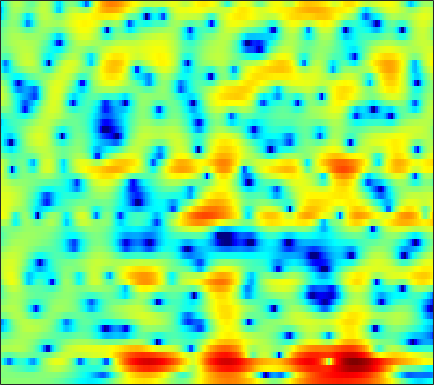

The file beside this chart, header and first rows:
0.39476, 0.36894, 0.36116, 0.3929, 0.43354, 0.48309, 0.509, 0.51284, 0.5166, 0.49323, 0.45906, 0.43088, 0.39357, 0.36376, 0.34829, 0.32982, 0.309, 0.2812, 0.23196, 0.17036, 0.081341, -0.00039645, -0.14043, -0.31468
-0.09365, -0.01933, 0.04502, 0.07294, 0.07572, 0.06005, 0.02893, -0.003876, -0.05065, -0.09774, -0.1317, -0.1431, -0.14, -0.1188, -0.08718, -0.02473, 0.05084, 0.1138, 0.1985, 0.276, 0.3341, 0.3611, 0.3708, 0.3429
0.4659, 0.2235, -0.1155, -0.4588, -0.6998, -1.004, -1.287, -1.508, -1.836, -2.216, -2.642, -2.979, -3.394, -3.652, -3.67, -3.373, -2.721, -2.083, -1.162, -0.2485, 0.5723, 1.104, 1.683, 2.114
-2.802, -4.69, -8.127, -12.21, -12.76, -9.478, -6.545, -5.079, -3.923, -3.507, -3.727, -4.322, -5.743, -7.893, -9.723, -10.41, -7.854, -5.475, -2.767, -0.6765, 0.9398, 1.902, 2.916, 3.668
-0.4256, -0.8711, -1.427, -1.764, -1.793, -1.545, -1.111, -0.7576, -0.3816, -0.1712, -0.1288, -0.207, -0.4224, -0.7202, -0.9586, -1.255, -1.488, -1.615, -1.715, -1.717, -1.585, -1.351, -0.868, -0.1937
1.51, 1.654, 1.812, 1.937, 2.016, 2.101, 2.155, 2.175, 2.147, 2.038, 1.839, 1.611, 1.191, 0.6285, 0.09601, -0.8003, -1.964, -3.079, -5.034, -7.884, -12.62, -19.71, -19.69, -10.78
0.1708, 0.4263, 0.738, 1.014, 1.198, 1.413, 1.583, 1.679, 1.748, 1.744, 1.66, 1.534, 1.284, 0.9343, 0.6049, 0.07057, -0.5548, -1.073, -1.796, -2.497, -3.059, -3.333, -3.426, -3.201
-2.223, -1.949, -1.501, -0.9848, -0.5745, -0.0323, 0.4675, 0.7998, 1.169, 1.449, 1.632, 1.706, 1.724, 1.654, 1.547, 1.342, 1.079, 0.8489, 0.5133, 0.1622, -0.1882, -0.4463, -0.7741, -1.081
-8.466, -7.926, -6.308, -4.418, -3.099, -1.587, -0.3658, 0.3732, 1.155, 1.733, 2.135, 2.34, 2.502, 2.554, 2.534, 2.444, 2.287, 2.132, 1.878, 1.563, 1.177, 0.8314, 0.2766, -0.4108
-10.79, -9.911, -7.077, -4.363, -2.71, -0.9905, 0.281, 0.9959, 1.683, 2.115, 2.33, 2.376, 2.322, 2.172, 2.034, 1.85, 1.694, 1.604, 1.512, 1.42, 1.278, 1.115, 0.7754, 0.2331
-0.6848, -0.4657, -0.01391, 0.5469, 0.9832, 1.495, 1.869, 2.031, 2.057, 1.843, 1.367, 0.8347, -0.1121, -1.273, -2.205, -3.273, -3.725, -3.501, -2.665, -1.628, -0.7046, -0.1532, 0.3576, 0.6143
1.073, 1.34, 1.675, 1.962, 2.127, 2.251, 2.241, 2.12, 1.768, 1.156, 0.2369, -0.7127, -2.422, -4.855, -7.437, -12.63, -17.38, -13.04, -7.922, -4.765, -2.658, -1.518, -0.413, 0.3491
-0.138, 0.327, 0.8607, 1.282, 1.508, 1.688, 1.711, 1.615, 1.338, 0.8885, 0.269, -0.2959, -1.162, -2.084, -2.737, -3.409, -3.701, -3.617, -3.173, -2.507, -1.773, -1.241, -0.6111, -0.07601
-1.835, -0.9723, 0.005018, 0.7605, 1.181, 1.545, 1.688, 1.666, 1.488, 1.167, 0.7386, 0.3785, -0.1159, -0.585, -0.885, -1.211, -1.421, -1.502, -1.526, -1.465, -1.361, -1.249, -1.044, -0.7961
-2.349, -0.8367, 0.7349, 1.836, 2.394, 2.811, 2.881, 2.735, 2.299, 1.642, 0.8403, 0.2281, -0.5054, -1.034, -1.278, -1.431, -1.48, -1.52, -1.656, -1.891, -2.263, -2.6, -3.001, -3.151
0.1709, 1.685, 3.204, 4.219, 4.659, 4.836, 4.555, 4.022, 2.846, 1.082, -1.371, -3.727, -7.112, -8.416, -7.178, -5.047, -3.569, -2.953, -2.707, -3.127, -4.252, -5.769, -9.298, -16.35
2.035, 2.962, 3.906, 4.499, 4.702, 4.624, 4.131, 3.46, 2.15, 0.3031, -2.131, -4.301, -7.128, -8.361, -7.878, -6.649, -5.692, -5.243, -4.922, -4.957, -5.226, -5.547, -6.011, -6.183
2.63, 3.174, 3.724, 4.05, 4.125, 4, 3.59, 3.103, 2.225, 1.091, -0.2314, -1.301, -2.772, -4.239, -5.335, -6.81, -8.292, -9.224, -9.765, -9.189, -7.973, -6.942, -5.64, -4.509
2.652, 3.07, 3.501, 3.769, 3.855, 3.802, 3.556, 3.244, 2.641, 1.843, 0.8465, -0.04525, -1.44, -3.141, -4.693, -7.34, -11.05, -15.2, -20.86, -15.12, -10.36, -8.032, -5.835, -4.264
1.572, 2.043, 2.549, 2.912, 3.086, 3.183, 3.129, 2.981, 2.648, 2.162, 1.518, 0.9368, 0.0345, -1.004, -1.856, -3.03, -4.153, -4.829, -5.308, -5.224, -4.74, -4.231, -3.546, -2.951
-0.1179, 0.4753, 1.136, 1.65, 1.94, 2.207, 2.338, 2.351, 2.272, 2.077, 1.779, 1.503, 1.065, 0.5809, 0.1988, -0.3048, -0.7666, -1.054, -1.359, -1.546, -1.649, -1.7, -1.754, -1.849
-1.599, -0.9078, -0.1264, 0.4935, 0.8641, 1.241, 1.498, 1.628, 1.718, 1.727, 1.67, 1.584, 1.424, 1.222, 1.055, 0.8162, 0.5825, 0.41, 0.1773, -0.05127, -0.2794, -0.4675, -0.7548, -1.109
-2.336, -1.597, -0.8156, -0.2256, 0.1082, 0.4458, 0.699, 0.8537, 1.016, 1.144, 1.24, 1.278, 1.292, 1.255, 1.202, 1.106, 0.9868, 0.8833, 0.7478, 0.585, 0.4019, 0.2376, -0.04395, -0.4078
-1.61, -0.9413, -0.4008, -0.1917, -0.1927, -0.296, -0.3744, -0.3459, -0.1285, 0.2242, 0.5804, 0.8059, 0.987, 1.04, 1.005, 0.9073, 0.8001, 0.7554, 0.7558, 0.8092, 0.8458, 0.8399, 0.7469, 0.5171
1.879, 2.173, 2.011, 1.154, 0.01302, -2.219, -4.738, -5.437, -3.722, -1.425, 0.1577, 0.8459, 1.164, 0.9226, 0.4592, -0.3571, -1.037, -1.172, -0.8036, 0.03726, 0.8743, 1.393, 1.84, 1.957
5.018, 4.981, 4.449, 3.279, 1.9, -0.6432, -3.537, -4.455, -2.802, -0.7, 0.5925, 0.9538, 0.6351, -0.6317, -2.345, -6.138, -14.1, -25.04, -9.767, -4.873, -2.167, -0.8646, 0.2746, 0.9039
4.619, 4.605, 4.349, 3.863, 3.383, 2.67, 2.019, 1.641, 1.311, 1.054, 0.701, 0.2657, -0.598, -1.861, -3.065, -4.892, -6.555, -7.311, -7.651, -7.296, -6.717, -6.198, -5.386, -4.484
4.287, 4.343, 4.294, 4.11, 3.902, 3.551, 3.142, 2.814, 2.321, 1.777, 1.123, 0.5492, -0.3557, -1.444, -2.37, -3.751, -5.289, -6.584, -8.584, -11.08, -14.21, -16.09, -14.74, -11.28
4.003, 4.072, 4.06, 3.941, 3.792, 3.531, 3.204, 2.919, 2.476, 1.97, 1.382, 0.8856, 0.1039, -0.7992, -1.57, -2.765, -4.189, -5.41, -7.37, -9.78, -12.45, -13.81, -13.12, -10.74
3.635, 3.601, 3.465, 3.261, 3.071, 2.799, 2.511, 2.283, 1.978, 1.625, 1.236, 0.9025, 0.4003, -0.1789, -0.6645, -1.386, -2.186, -2.822, -3.672, -4.498, -5.117, -5.42, -5.531, -5.359
3.329, 3.022, 2.524, 1.989, 1.621, 1.216, 0.9603, 0.8595, 0.7979, 0.7633, 0.6875, 0.5859, 0.4131, 0.1774, -0.02553, -0.2878, -0.5336, -0.7433, -0.9785, -1.195, -1.409, -1.552, -1.737, -1.929
3.372, 2.546, 1.161, -0.4852, -1.687, -2.736, -2.71, -2.143, -1.245, -0.4955, -0.06981, 0.06207, 0.02513, -0.1035, -0.1744, -0.1408, 0.0806, 0.3583, 0.7321, 1.072, 1.258, 1.293, 1.168, 0.8426
4.131, 2.961, 0.6749, -2.881, -7.214, -20.04, -10.28, -5.573, -2.387, -0.7939, -0.2589, -0.3917, -1.293, -2.822, -3.971, -4.289, -2.57, -0.7982, 1.176, 2.57, 3.436, 3.745, 3.734, 3.262
3.051, 2.349, 1.168, -0.1566, -1.069, -1.867, -1.897, -1.544, -0.92, -0.5484, -0.6364, -1.157, -2.562, -5.142, -7.894, -9.294, -5.218, -2.298, 0.464, 2.239, 3.3, 3.681, 3.725, 3.248
-0.04012, -0.4651, -1.099, -1.717, -2.074, -2.309, -2.251, -2.051, -1.676, -1.325, -1.085, -1.022, -1.063, -1.162, -1.141, -0.8465, -0.2035, 0.4648, 1.318, 2.037, 2.469, 2.611, 2.535, 2.168
-2.79, -3.613, -4.892, -6.125, -6.735, -6.733, -5.835, -4.846, -3.47, -2.212, -1.17, -0.5067, 0.2008, 0.7894, 1.177, 1.648, 2.075, 2.333, 2.623, 2.772, 2.753, 2.622, 2.277, 1.764
-4.482, -5.915, -8.661, -13.31, -20.73, -21.46, -11.58, -7.958, -4.777, -2.513, -0.8322, 0.1682, 1.242, 2.083, 2.584, 3.109, 3.484, 3.652, 3.741, 3.638, 3.342, 2.962, 2.24, 1.259
-4.801, -5.464, -6.47, -7.44, -7.855, -7.509, -6.173, -4.865, -3.13, -1.55, -0.2005, 0.6559, 1.642, 2.44, 2.925, 3.43, 3.769, 3.929, 3.957, 3.789, 3.376, 2.887, 1.953, 0.6146
-6.055, -5.644, -5.18, -4.763, -4.422, -3.905, -3.265, -2.723, -1.918, -1.121, -0.3339, 0.2333, 0.9413, 1.592, 2.033, 2.54, 2.931, 3.135, 3.274, 3.236, 2.983, 2.65, 1.98, 1.026
-7.625, -6.165, -4.834, -3.947, -3.474, -3.032, -2.706, -2.507, -2.25, -2.006, -1.68, -1.364, -0.8623, -0.2596, 0.2347, 0.8956, 1.524, 1.917, 2.351, 2.627, 2.736, 2.702, 2.491, 2.108
-4.49, -3.693, -2.935, -2.513, -2.42, -2.52, -2.866, -3.262, -3.939, -4.599, -5.081, -5.134, -4.694, -3.737, -2.844, -1.59, -0.3933, 0.4116, 1.349, 2.084, 2.638, 2.91, 3.11, 3.125
-0.01716, -0.04899, -0.2166, -0.6098, -1.071, -1.945, -3.189, -4.421, -6.603, -9.622, -13.93, -17.09, -14.56, -10.05, -7.528, -4.905, -2.861, -1.534, -0.03422, 1.238, 2.256, 2.856, 3.432, 3.739
2.696, 2.279, 1.564, 0.6452, -0.1761, -1.511, -3.122, -4.541, -6.707, -9.309, -12.01, -13.34, -12.96, -11.11, -9.628, -7.745, -5.818, -4.332, -2.324, -0.4477, 1.142, 2.136, 3.133, 3.755
3.643, 2.989, 1.931, 0.6654, -0.4236, -2.014, -3.699, -4.938, -6.486, -7.799, -8.873, -9.587, -10.43, -11.58, -12.73, -14.48, -13.49, -10.29, -6.089, -2.742, -0.2153, 1.24, 2.669, 3.61
3.037, 2.241, 0.9234, -0.7365, -2.239, -4.611, -7.352, -9.413, -11.22, -11.26, -10.4, -9.896, -9.789, -10.4, -11.42, -12.98, -12.21, -9.532, -5.71, -2.612, -0.2215, 1.171, 2.583, 3.557
1.293, 0.5244, -0.7554, -2.361, -3.878, -6.495, -10.21, -14.2, -19.31, -14.7, -10.61, -8.675, -7.059, -6.029, -5.49, -4.788, -3.932, -3.089, -1.833, -0.562, 0.6401, 1.426, 2.355, 3.098
-0.9987, -1.775, -2.737, -3.563, -4.11, -4.778, -5.398, -5.732, -5.777, -5.293, -4.405, -3.678, -2.769, -2.034, -1.577, -1.097, -0.6932, -0.4576, -0.1701, 0.1028, 0.3867, 0.6437, 1.081, 1.64
-4.595, -6.633, -8.418, -7.613, -6.096, -4.24, -2.826, -2.001, -1.089, -0.3149, 0.3407, 0.7532, 1.192, 1.455, 1.538, 1.462, 1.157, 0.7481, -0.02703, -1.045, -2.185, -2.845, -3.034, -2.166
-5.538, -8.496, -11.76, -9.027, -6.083, -3.108, -1.033, 0.12, 1.286, 2.133, 2.716, 3.017, 3.224, 3.209, 3.031, 2.552, 1.731, 0.8394, -0.8324, -3.321, -7.305, -12.71, -28.02, -10.31
-1.823, -2.236, -2.393, -2.018, -1.431, -0.4858, 0.4786, 1.138, 1.871, 2.431, 2.812, 2.97, 3.013, 2.863, 2.601, 2.052, 1.235, 0.447, -0.859, -2.447, -4.166, -5.272, -6.039, -5.731
-0.6486, -0.4933, -0.2086, 0.1592, 0.4838, 0.951, 1.421, 1.747, 2.12, 2.404, 2.578, 2.623, 2.573, 2.381, 2.148, 1.701, 1.103, 0.554, -0.2999, -1.255, -2.269, -3.014, -3.949, -4.799
-0.5875, -0.096, 0.4611, 0.9475, 1.258, 1.628, 1.929, 2.104, 2.276, 2.367, 2.384, 2.357, 2.264, 2.102, 1.938, 1.646, 1.266, 0.9093, 0.3185, -0.4073, -1.292, -2.108, -3.423, -5.156
-0.8972, -0.2423, 0.4679, 1.026, 1.353, 1.664, 1.836, 1.883, 1.841, 1.706, 1.523, 1.386, 1.232, 1.146, 1.11, 1.091, 1.047, 0.9668, 0.7601, 0.3895, -0.1698, -0.7327, -1.725, -3.009
-1.401, -0.774, -0.02542, 0.5587, 0.8869, 1.125, 1.13, 0.9743, 0.5487, -0.08252, -0.8289, -1.372, -1.846, -1.835, -1.512, -0.8385, -0.127, 0.3267, 0.765, 0.973, 0.9481, 0.8088, 0.464, 0.01789
-2.891, -2.116, -1.093, -0.2398, 0.2178, 0.5504, 0.5049, 0.1783, -0.6984, -2.211, -4.589, -7.154, -11.24, -10.76, -7.521, -4.034, -1.647, -0.3956, 0.7625, 1.485, 1.859, 1.949, 1.912, 1.736
-7.257, -5.112, -2.811, -1.104, -0.2104, 0.5406, 0.7859, 0.6336, -0.04113, -1.289, -3.187, -4.96, -7.036, -6.792, -5.096, -2.615, -0.6227, 0.5059, 1.597, 2.264, 2.567, 2.56, 2.297, 1.787
-8.732, -6.056, -3.311, -1.272, -0.121, 0.942, 1.51, 1.653, 1.489, 1.015, 0.3795, -0.08127, -0.5088, -0.5639, -0.3043, 0.3266, 1.103, 1.7, 2.337, 2.694, 2.693, 2.437, 1.631, 0.2465
-6.18, -4.676, -2.633, -0.8216, 0.2917, 1.385, 2.027, 2.223, 2.143, 1.688, 0.9588, 0.2972, -0.583, -1.151, -1.213, -0.7227, 0.1994, 0.9556, 1.81, 2.361, 2.494, 2.295, 1.571, 0.248
